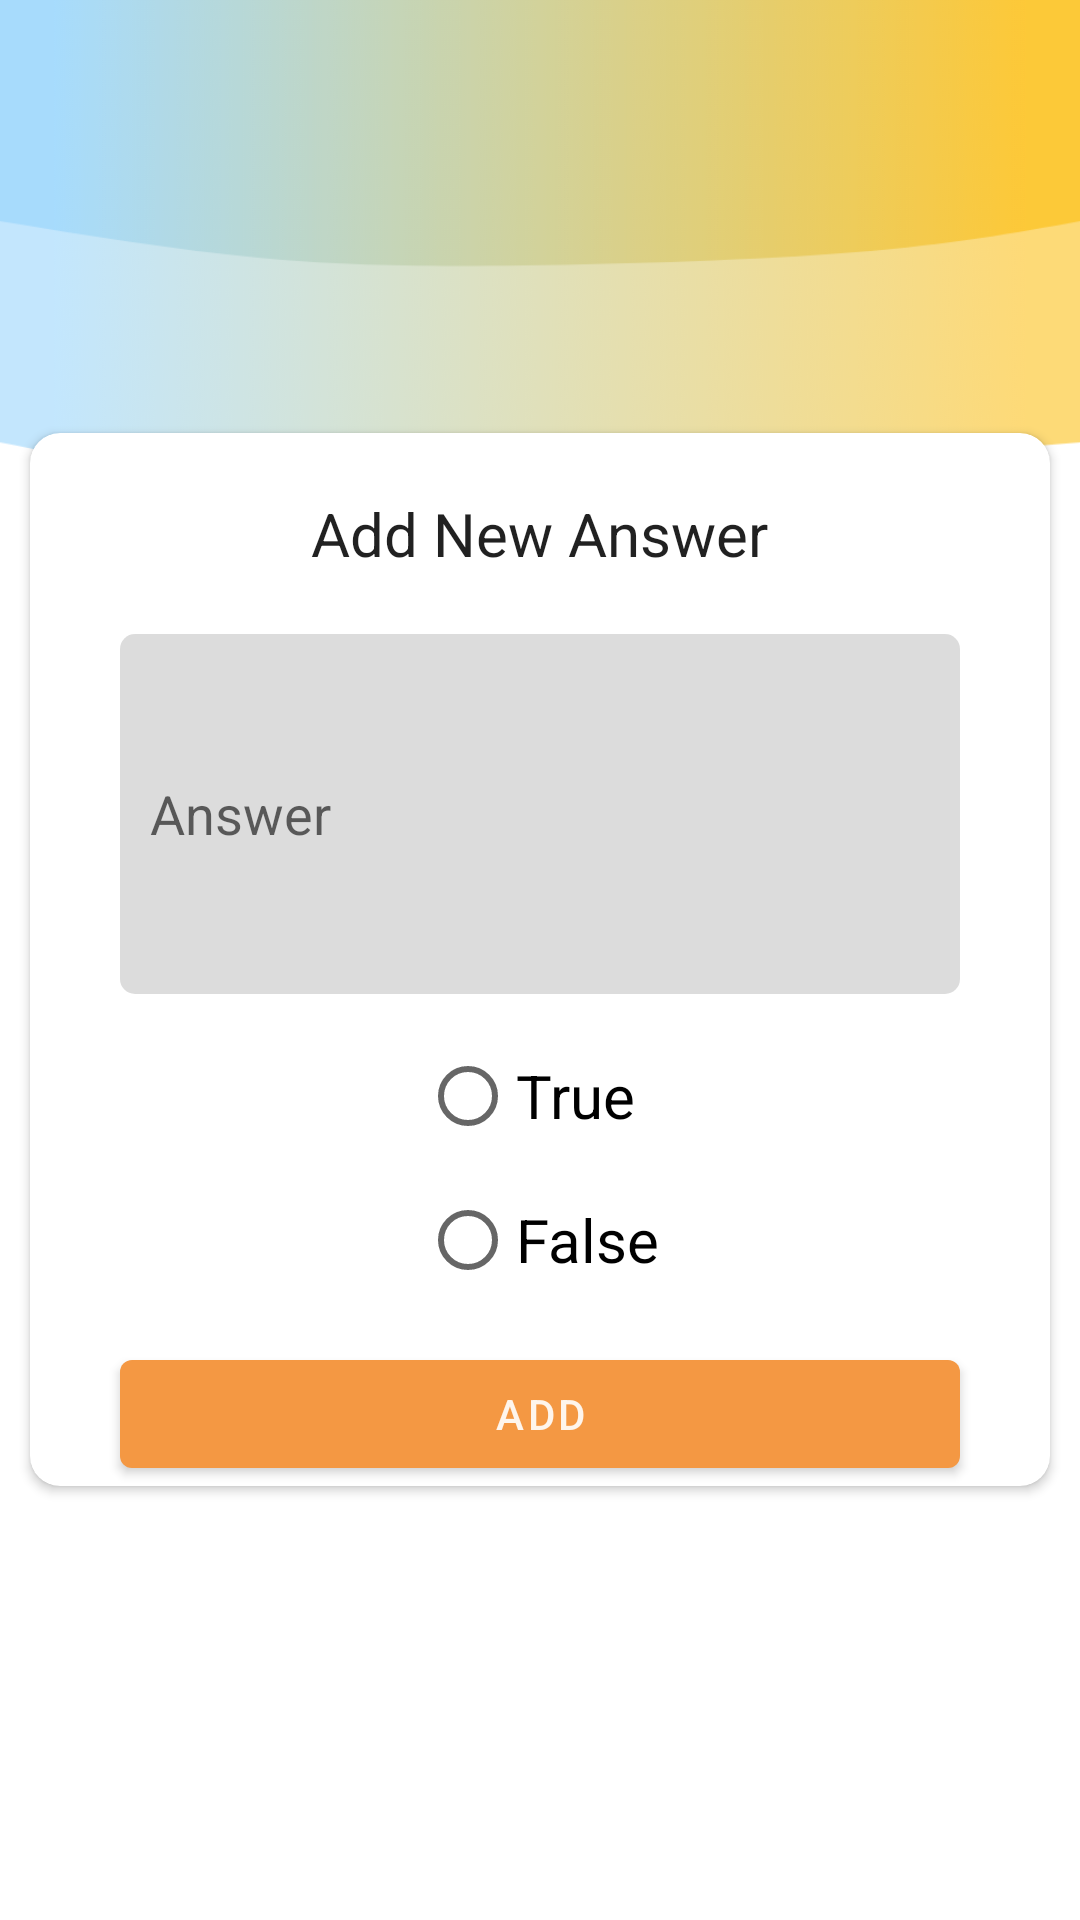

Reconstruct the res/layout file that produces this screen, plus the resources it refers to.
<!-- AndroidManifest.xml: application theme Theme.Svu303_v2 -->
<!-- res/layout/activity_answer_management.xml -->
<?xml version="1.0" encoding="utf-8"?>
<LinearLayout xmlns:android="http://schemas.android.com/apk/res/android"
    xmlns:app="http://schemas.android.com/apk/res-auto"
    xmlns:tools="http://schemas.android.com/tools"
    android:layout_width="match_parent"
    android:layout_height="match_parent"
    android:gravity="center"
    android:orientation="vertical"
    android:background="@drawable/back"
    tools:context=".AnswerManagementActivity">

    <androidx.cardview.widget.CardView
        android:layout_width="match_parent"
        android:layout_height="wrap_content"
        android:layout_margin="@dimen/min"
        app:cardCornerRadius="@dimen/min">

        <LinearLayout
            android:layout_width="match_parent"
            android:layout_height="wrap_content"
            android:gravity="center"
            android:orientation="vertical">

            <TextView
                android:id="@+id/answerTV"
                android:layout_width="wrap_content"
                android:layout_height="wrap_content"
                android:layout_marginTop="@dimen/large"
                android:text="@string/add_new_answer"
                android:textAlignment="center"
                android:textSize="@dimen/large"
                tools:ignore="SpUsage" />

            <EditText
                android:id="@+id/answerTitleET"
                android:layout_width="match_parent"
                android:layout_height="120dp"
                android:layout_marginHorizontal="@dimen/x_large"
                android:layout_marginTop="@dimen/large"
                android:background="@drawable/custom_input"
                android:hint="@string/answer"
                android:inputType="textMultiLine"
                android:padding="@dimen/min" />

            <RadioGroup
                android:layout_width="wrap_content"
                android:layout_height="wrap_content"
                android:layout_marginTop="@dimen/min">

                <RadioButton
                    android:id="@+id/trueRB"
                    android:layout_width="wrap_content"
                    android:layout_height="wrap_content"
                    android:text="True"
                    android:textSize="@dimen/large" />

                <RadioButton
                    android:id="@+id/falseRB"
                    android:layout_width="wrap_content"
                    android:layout_height="wrap_content"
                    android:text="False"
                    android:textSize="@dimen/large" />

            </RadioGroup>

            <com.google.android.material.button.MaterialButton
                android:id="@+id/confirmBTN"
                android:layout_width="match_parent"
                android:layout_marginHorizontal="@dimen/x_large"
                android:layout_height="wrap_content"
                android:textColor="@color/white"
                android:layout_marginTop="@dimen/min"
                android:text="@string/add" />

        </LinearLayout>
    </androidx.cardview.widget.CardView>

</LinearLayout>
<!-- resources referenced by this layout -->
<resources>
  <color name="white">#E6FFFFFF</color>
  <dimen name="large">20dp</dimen>
  <dimen name="min">10dp</dimen>
  <dimen name="x_large">30dp</dimen>
  <!-- drawable back: png bitmap (drawable, 385775 bytes) -->
  <!-- drawable custom_input (drawable) -->
  <?xml version="1.0" encoding="utf-8"?>
  <selector xmlns:android="http://schemas.android.com/apk/res/android">
      <item android:state_enabled="true">
          <shape android:shape="rectangle">
              <solid android:color="@color/gray" />
              <corners android:radius="5dp" />
          </shape>
      </item>
  </selector>
  <string name="add">Add</string>
  <string name="add_new_answer">Add New Answer</string>
  <string name="answer">Answer</string>
  <style name="Theme.Svu303_v2" parent="Theme.MaterialComponents.Light.NoActionBar">
          <item name="colorPrimary">@color/orange</item>
          <item name="colorOnPrimary">@color/dark_orange</item>
          <item name="colorAccent">@color/orange</item>
          <item name="android:textViewStyle">@color/orange</item>
          <item name="android:statusBarColor" tools:targetApi="lollipop">@color/dark_orange</item>
          <item name="android:navigationBarColor" tools:targetApi="lollipop">@color/dark_orange</item>
      </style>
  <color name="gray">#6AAAAAAA</color>
  <color name="orange">#F49843</color>
  <color name="dark_orange">#984125</color>
</resources>
